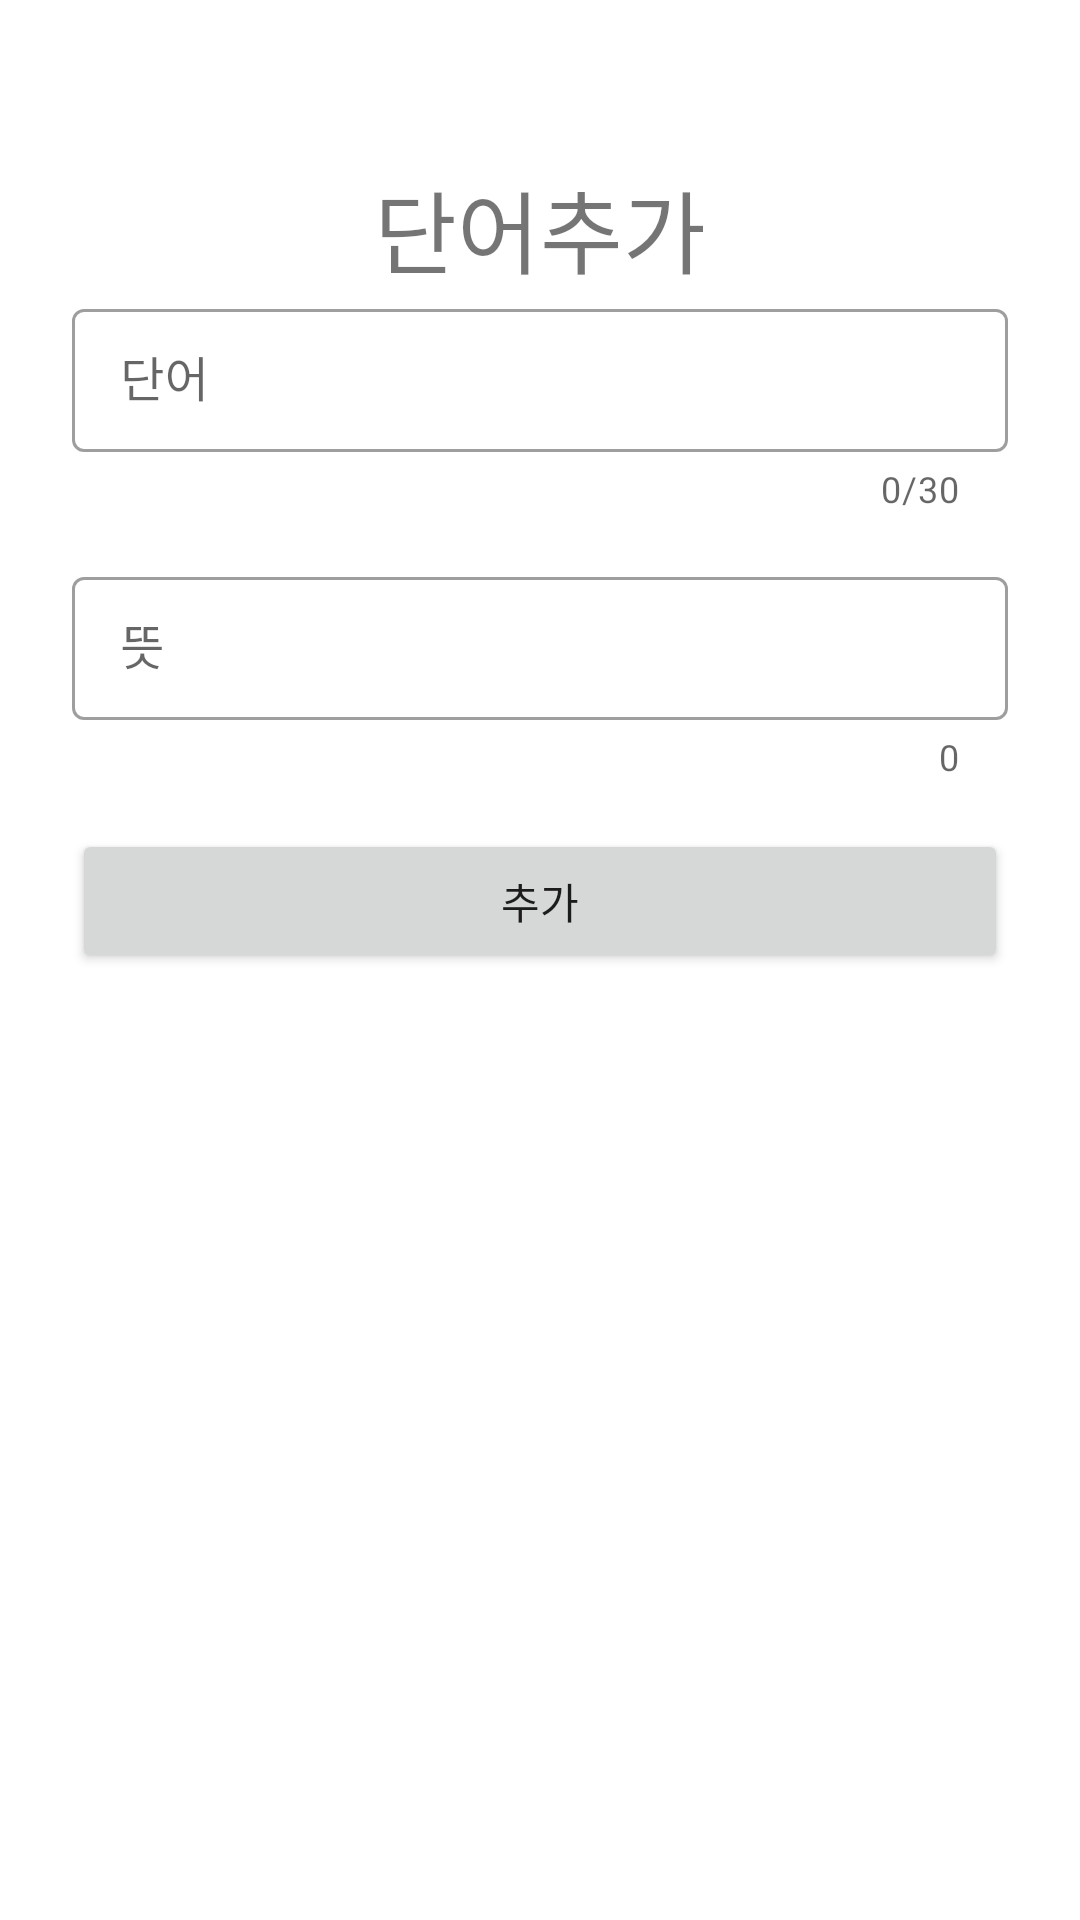

This screen was rendered from an Android layout file. Write that file and the resources it references.
<!-- AndroidManifest.xml: application theme Theme.WordBook -->
<!-- res/layout/activity_add.xml -->
<?xml version="1.0" encoding="utf-8"?>
<androidx.constraintlayout.widget.ConstraintLayout xmlns:android="http://schemas.android.com/apk/res/android"
    xmlns:app="http://schemas.android.com/apk/res-auto"
    xmlns:tools="http://schemas.android.com/tools"
    android:layout_width="match_parent"
    android:layout_height="match_parent"
    android:padding="24dp"
    tools:context=".AddActivity">


    <TextView
        android:id="@+id/textTextView"
        android:layout_width="match_parent"
        android:layout_height="wrap_content"
        android:layout_marginTop="30dp"
        android:gravity="center"
        android:text="단어추가"
        android:textSize="30dp"
        app:layout_constraintTop_toTopOf="parent" />

    <com.google.android.material.textfield.TextInputLayout
        android:id="@+id/textInputLayout"
        style="@style/Widget.MaterialComponents.TextInputLayout.OutlinedBox.Dense"
        android:layout_width="0dp"
        android:layout_height="wrap_content"
        app:counterEnabled="true"
        app:counterMaxLength="30"
        app:errorEnabled="true"
        app:layout_constraintEnd_toEndOf="parent"
        app:layout_constraintStart_toStartOf="parent"
        app:layout_constraintTop_toBottomOf="@id/textTextView">

        <com.google.android.material.textfield.TextInputEditText
            android:id="@+id/textInputEditText"
            android:layout_width="match_parent"
            android:layout_height="wrap_content"
            android:hint="단어" />

    </com.google.android.material.textfield.TextInputLayout>

    <com.google.android.material.textfield.TextInputLayout
        android:id="@+id/meanTextInputLayout"
        style="@style/Widget.MaterialComponents.TextInputLayout.OutlinedBox.Dense"
        android:layout_width="0dp"
        android:layout_height="wrap_content"
        android:layout_marginTop="16dp"
        app:counterEnabled="true"
        app:layout_constraintEnd_toEndOf="parent"
        app:layout_constraintStart_toStartOf="parent"
        app:layout_constraintTop_toBottomOf="@id/textInputLayout">

        <com.google.android.material.textfield.TextInputEditText
            android:id="@+id/meanTextInputEditText"
            android:layout_width="match_parent"
            android:layout_height="wrap_content"
            android:hint="뜻" />
    </com.google.android.material.textfield.TextInputLayout>

    <com.google.android.material.chip.ChipGroup
        android:id="@+id/typeChipGroup"
        android:layout_width="match_parent"
        android:layout_height="wrap_content"
        app:singleSelection="true"
        app:selectionRequired="true"
        android:animateLayoutChanges="false"
        android:layout_marginTop="16dp"
        app:layout_constraintTop_toBottomOf="@id/meanTextInputLayout" />

    <Button
        android:id="@+id/addButton"
        android:layout_width="match_parent"
        android:layout_height="wrap_content"
        android:text="추가"
        app:layout_constraintTop_toBottomOf="@id/typeChipGroup" />

</androidx.constraintlayout.widget.ConstraintLayout>
<!-- resources referenced by this layout -->
<resources>
  <style name="Theme.WordBook" parent="Theme.MaterialComponents.Light.NoActionBar">
          
          <item name="colorPrimary">@color/purple_500</item>
          <item name="colorPrimaryVariant">@color/purple_700</item>
          <item name="colorOnPrimary">@color/white</item>
          
          <item name="colorSecondary">@color/teal_200</item>
          <item name="colorSecondaryVariant">@color/teal_700</item>
          <item name="colorOnSecondary">@color/black</item>
          
          <item name="android:statusBarColor" tools:targetApi="l">?attr/colorPrimaryVariant</item>
          
      </style>
  <color name="purple_500">#FF6200EE</color>
  <color name="purple_700">#FF3700B3</color>
  <color name="white">#FFFFFFFF</color>
  <color name="teal_200">#FF03DAC5</color>
  <color name="teal_700">#FF018786</color>
  <color name="black">#FF000000</color>
</resources>
